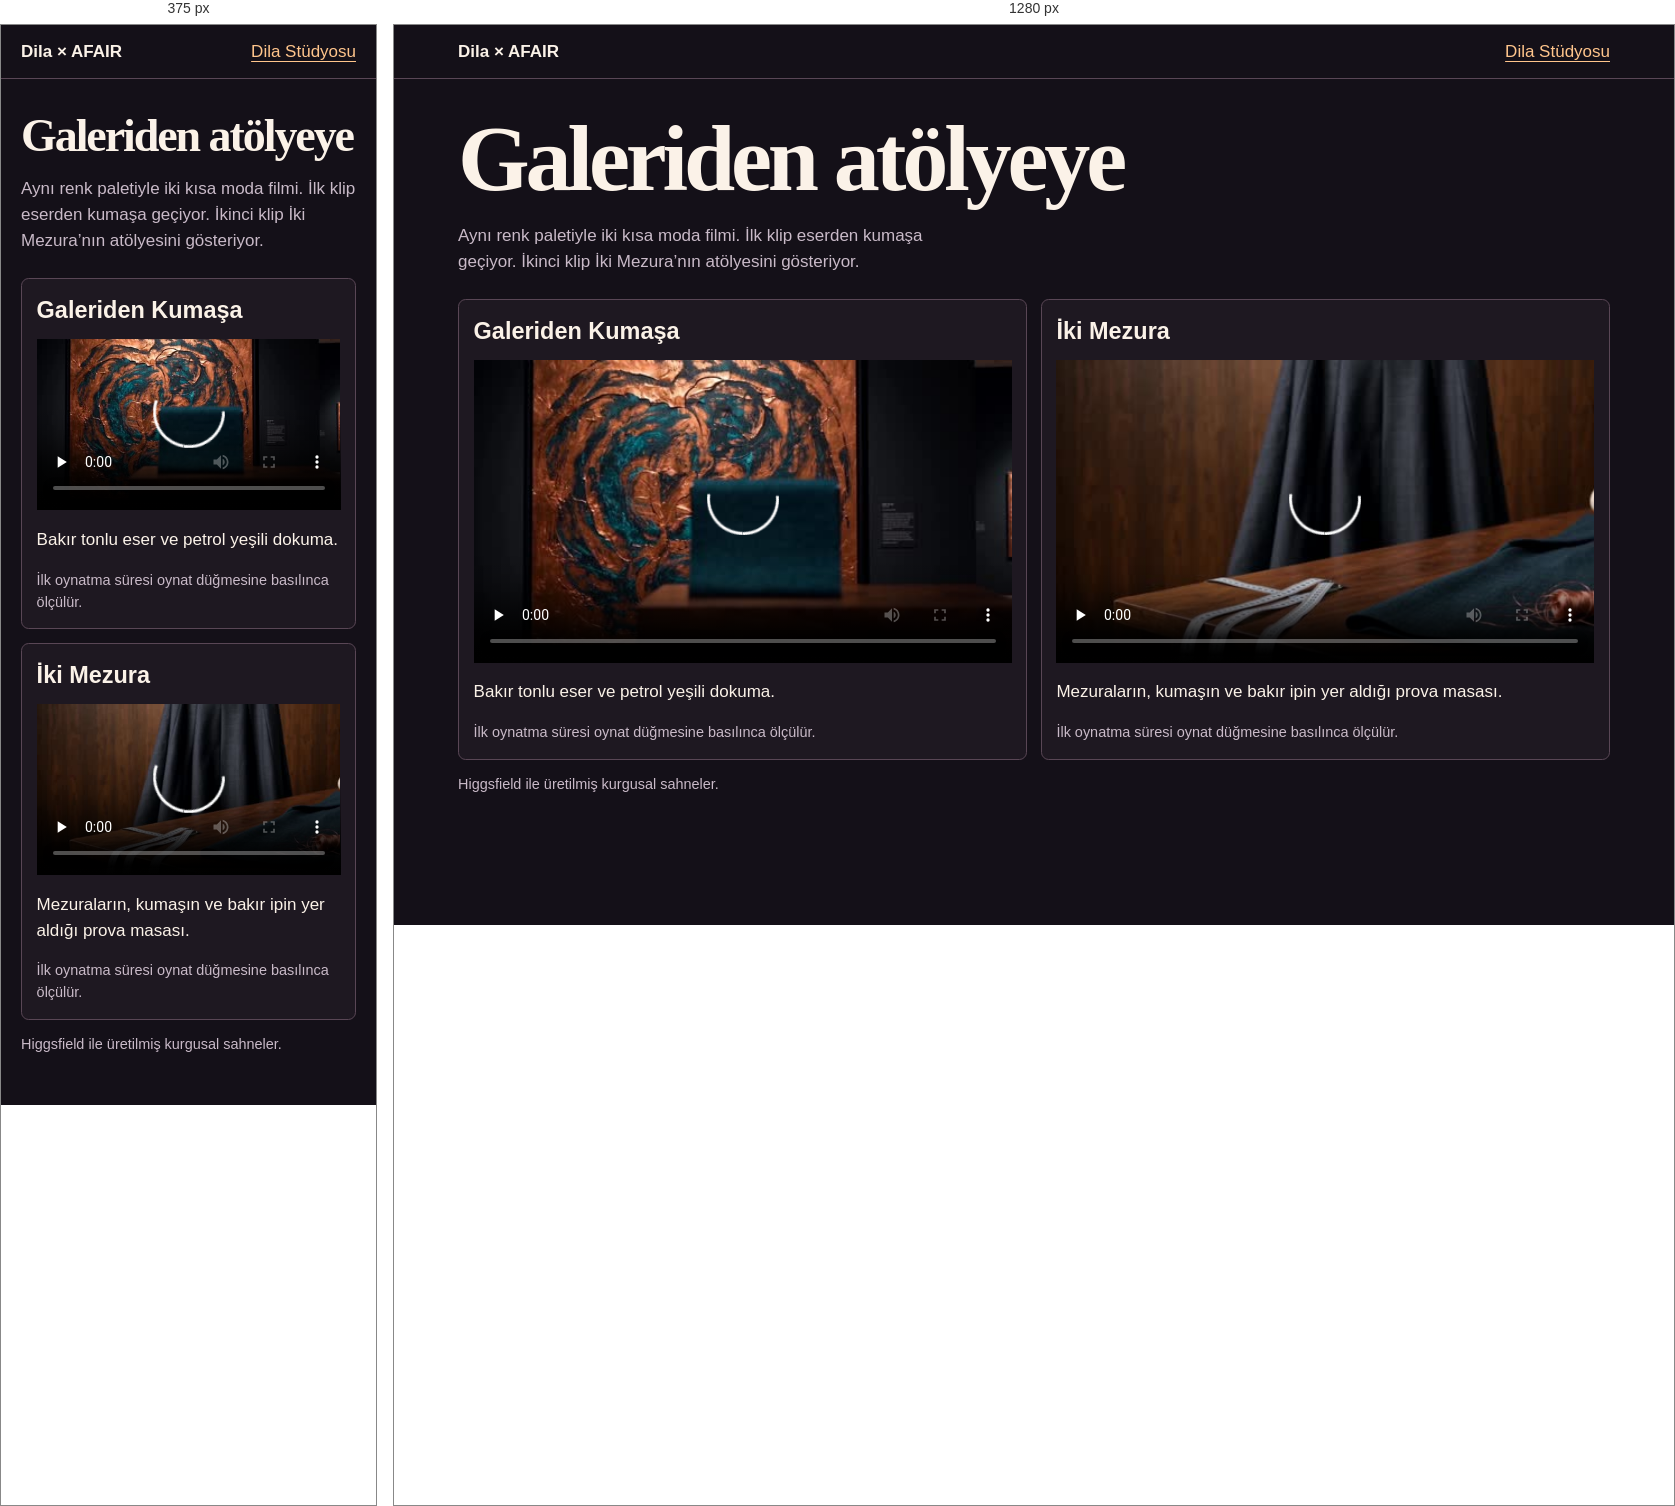
Rendered at 375 px and 1280 px, left to right.

<!-- file: index.html -->
<!DOCTYPE html><html lang="tr"><head>
<meta charset="utf-8"><meta name="viewport" content="width=device-width,initial-scale=1">
<title>Dila × AFAIR · Film denemeleri</title>
<link rel="stylesheet" href="/dila-video/galeriden-atolyeye/dila-video.css">
<script src="/dila-video/galeriden-atolyeye/dila-video.js" defer=""></script>
<meta name="site-identity" content="afair-live"></head>
<body>
<header><strong>Dila × AFAIR</strong><a href="https://www.afair.studio/dila">Dila Stüdyosu</a></header>
<main>
<h1>Galeriden atölyeye</h1>
<p class="intro">Aynı renk paletiyle iki kısa moda filmi. İlk klip eserden kumaşa geçiyor. İkinci klip İki Mezura’nın atölyesini gösteriyor.</p>
<section class="filmler" aria-label="Dila filmleri">
<article>
<h2>Galeriden Kumaşa</h2>
<video controls="" playsinline="" preload="none" width="854" height="480" aria-label="Galeriden Kumaşa" poster="/dila-video/galeriden-atolyeye/galeriden-kumasa.jpg" src="/dila-video/galeriden-atolyeye/galeriden-kumasa-web.mp4"></video>
<p>Bakır tonlu eser ve petrol yeşili dokuma.</p>
<output aria-live="polite">İlk oynatma süresi oynat düğmesine basılınca ölçülür.</output>
</article>
<article>
<h2>İki Mezura</h2>
<video controls="" playsinline="" preload="none" width="854" height="480" aria-label="İki Mezura" poster="/dila-video/galeriden-atolyeye/iki-mezura.jpg" src="/dila-video/galeriden-atolyeye/iki-mezura-web.mp4"></video>
<p>Mezuraların, kumaşın ve bakır ipin yer aldığı prova masası.</p>
<output aria-live="polite">İlk oynatma süresi oynat düğmesine basılınca ölçülür.</output>
</article>
</section>
<p class="dipnot">Higgsfield ile üretilmiş kurgusal sahneler.</p>
</main>


</body></html>

/* @media block from dila-video.css */
@media(max-width:720px){.filmler{grid-template-columns:1fr}}